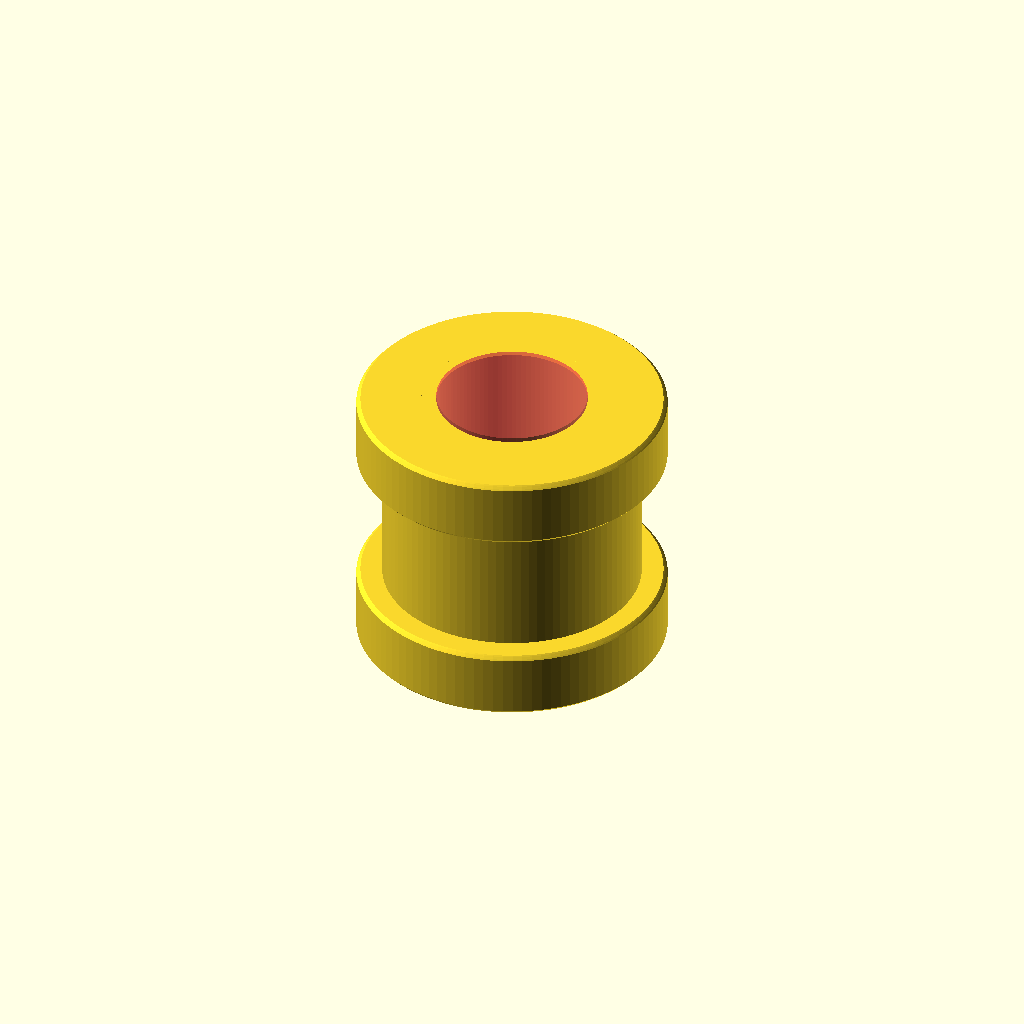
Cell 1 — every parameter at its default value.
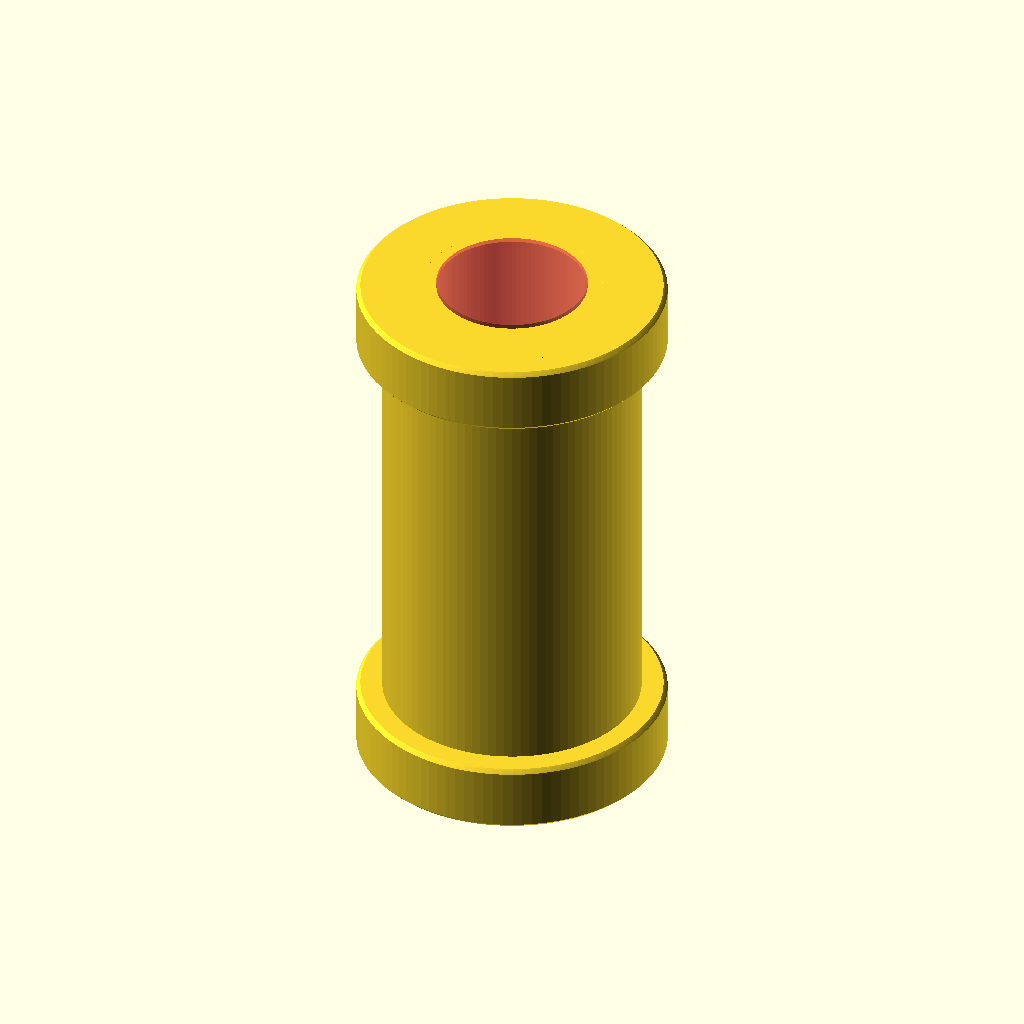
Cell 2 — total_height set to 64, the other parameters unchanged.
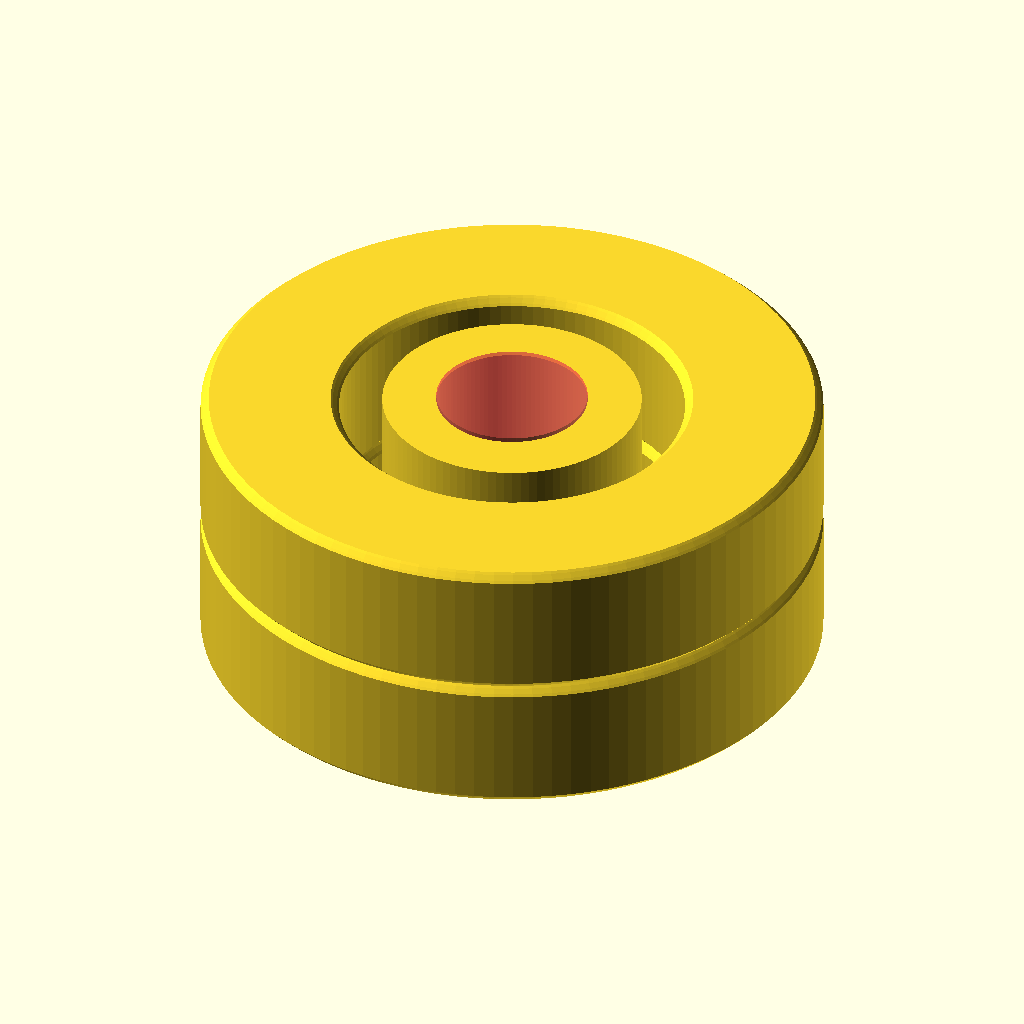
Cell 3: cylinder_height = 16 (everything else at default).
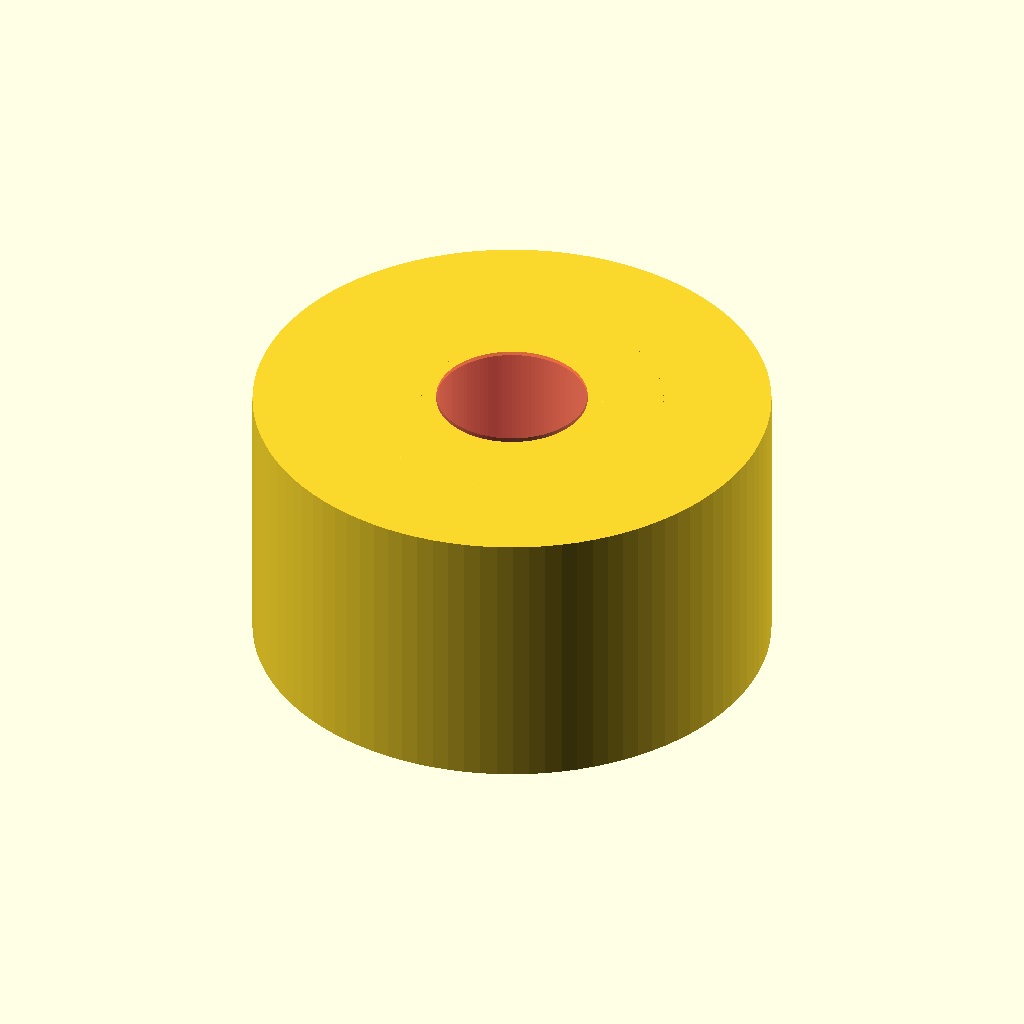
Cell 4 — body_diameter set to 60, the other parameters unchanged.
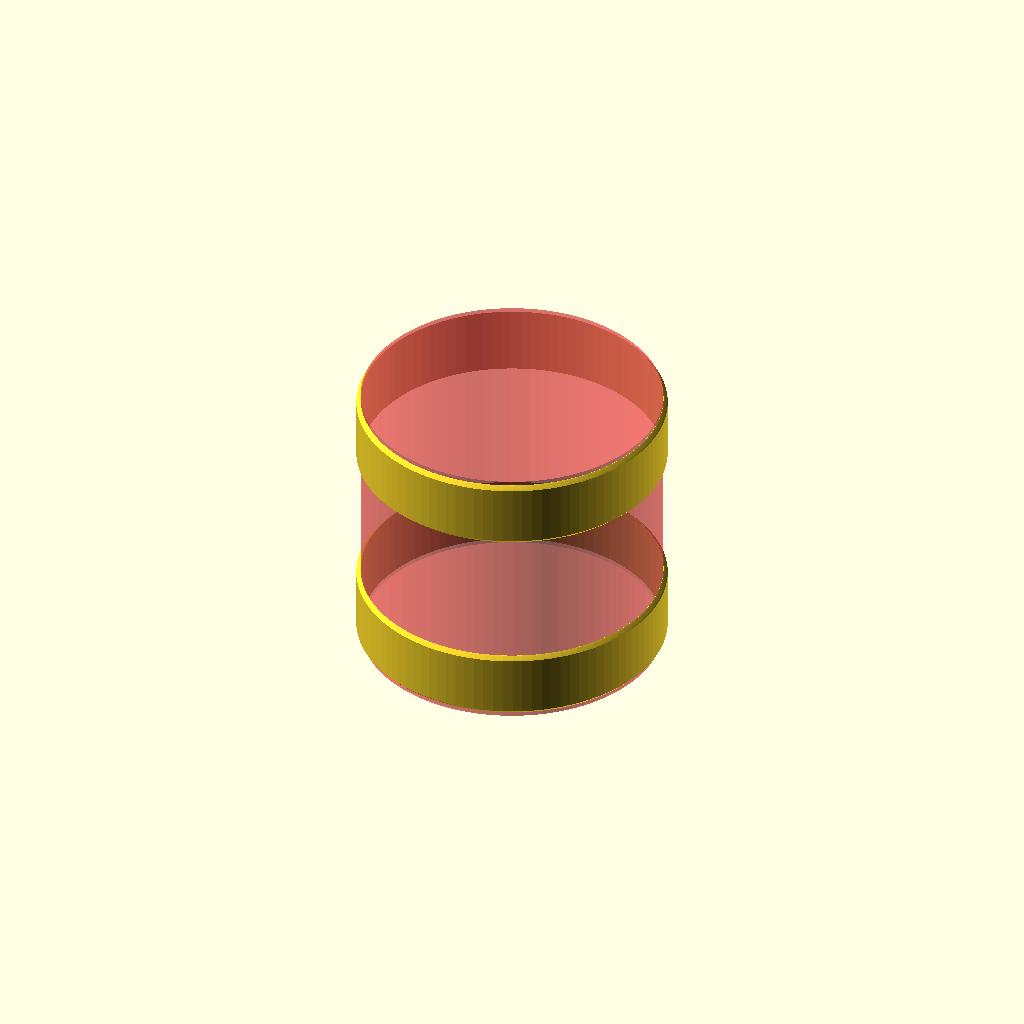
Cell 5: inside_diameter = 35 (everything else at default).
All cells are drawn from one camera (rotation 55°, 0°, 25°, orthographic, colour scheme Cornfield), so only the parameter changes between them.
The OpenSCAD source (inputs/thingiverse/files/thing-2234055/files/razor-holder.scad):
// This is a razor holder for Merkur Futur DE safety razors and clones.
//
// Warning -- some sanding and fitting may be required.
//
// This is licensed under the creative commons+attribution license
//
// To fulfil the attribution requirement, please link to:
// http://www.thingiverse.com/thing:2234055
//
// As of: 7 Apr 2017

/* [Main] */

// Define number of facets (large numbers provide better smoothing)
$fn=100;

// Define total body height in mm
total_height=32.0;

// Define outside diameter of upper and lower cylinders in mm
outside_diameter=35.0;

// Define height of upper and lower cylinders in mm
cylinder_height=8.0;

// Define outside diameter main body in mm
body_diameter=30.0;

// Define inside diameter of hole in mm
inside_diameter=17.5;

module toroid(thickness=cylinder_height)
{
	rotate_extrude(convexity=10)
	translate([1.75*thickness,0,0])
	intersection()
	{
		circle(r=thickness/1.5);
		square([thickness,thickness],center=true);
	}
}

difference()
{
	union() // Draw outer shape
	{
		translate([0,0,0]) cylinder(h=total_height,r=body_diameter/2,center=true);
		translate([0,0,+(total_height-cylinder_height)/2]) toroid(thickness=cylinder_height);
		translate([0,0,-(total_height-cylinder_height)/2]) toroid(thickness=cylinder_height);
	}
	// Drill hole
	#translate([0,0,0]) cylinder(h=total_height+1,r=inside_diameter/2,center=true);
}
Customizer parameters (derived from the source; name, type, default, range or options):
total_height: number, default 32
outside_diameter: number, default 35
cylinder_height: number, default 8
body_diameter: number, default 30
inside_diameter: number, default 17.5
